Image classification data set "GCD" (stefan-alex02/UBB-Y3-AI-Research on GitHub). Class labels (7): cumulus, altocumulus, cirrus, clear sky, stratocumulus, cumulonimbus, mixed clouds.

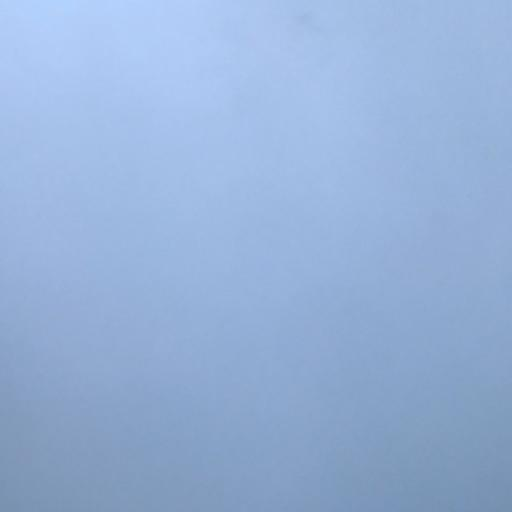
Label: stratocumulus

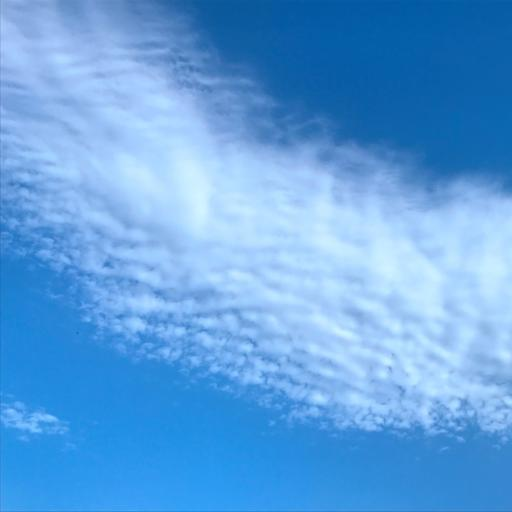
Label: altocumulus

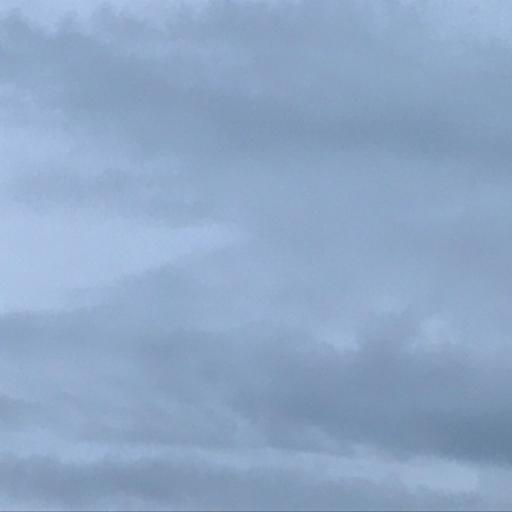
Label: cumulonimbus

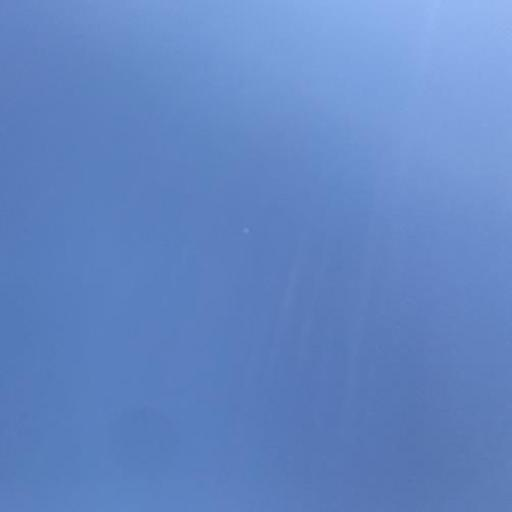
Label: clear sky

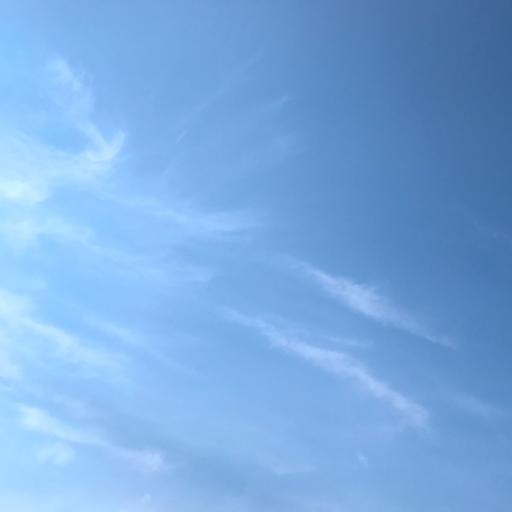
Label: cirrus

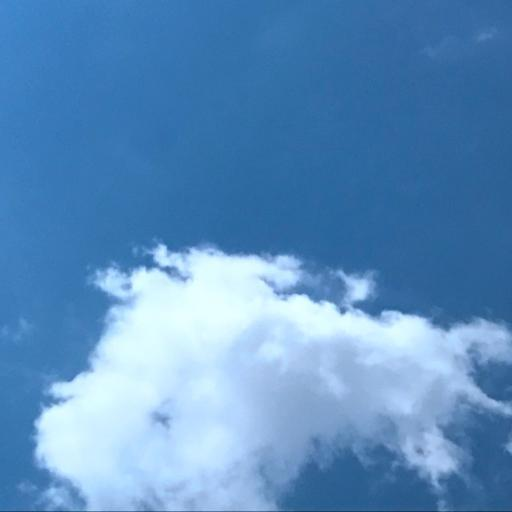
Label: cumulus
